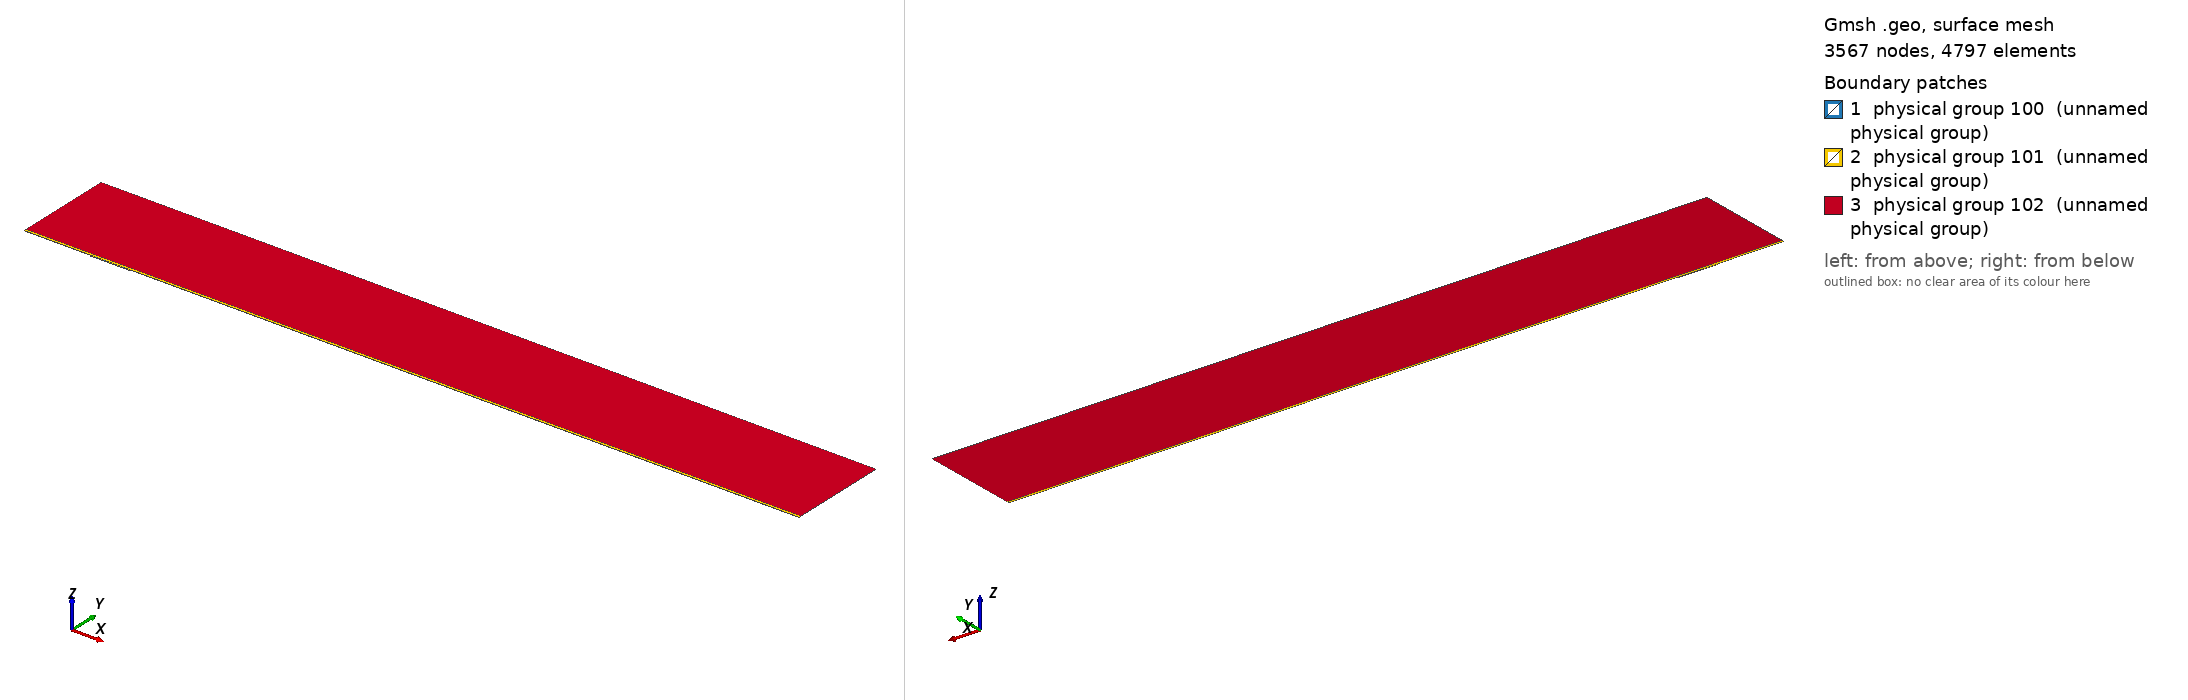

Gmsh geometry script, surface-meshed: 3567 nodes, 4797 surface elements. Boundary patches (legend numbers): 1 physical group 100 (unnamed physical group), 2 physical group 101 (unnamed physical group), 3 physical group 102 (unnamed physical group). Left view from above one corner, right view from below the opposite corner. Legend entries are the model's physical surfaces. The drawing asked Gmsh for element sizes between 1% and 20% of the model's largest extent; the script's own settings can give other sizes.

=== mesh.geo (drawn) ===
// Macro parameters
deltaStar = 1;
D = 1.375 * deltaStar; // depth of the gap 
W = 60 * deltaStar; // width of the gap
r = 16; // length of non-constant quads upstream and downstream of the gap
s = 8; // length of non-constant quads left and right inside the gap
BL = 0.25 * deltaStar; // height of the second layer of quad elements
BL_upper = 3.5 * deltaStar; // height of the third layer of quad elements
x0 = 100 * deltaStar; // x distance from inflow to gap
lengthOutflow = 1000 * deltaStar; // length after the gap
x3 = W + lengthOutflow; // last point of the domain
height = 150 * deltaStar; // height of the triangular region
triagHeightRegion_inflow = height - BL - BL_upper; // height of the triangular region

// Micro parameters
dx = 0.2; // dx of square elements near the leading and trailing edge of the gap (most resolution-demanding points in the domain)
dy = 1.25 * dx; 
size_triag_v_top = 64; // size of the elements in the upper triangular region

// All the value below are between 0 and 1. =1  means the elements are all equal in size. Avoid using values very close to 1, because we dividing by log(p) in the formula.
dy_in_v_right = 1.5; // heighest quad in the upper layer of quads, in the right part of the gap
dy_in_v_left = 1.75; // heighest quad in the upper layer of quads, in the left part of the gap

// fit (check the file scripts/fit_gmsh.py for more details)
p_in_v_left = 1.0335663036230878 - 1.0234149444433507/(W - 0.8098798097181781)^0.5991729377115732; // densitiy concentration of elements inside the gap, vertically, near the left wall.
p_in_v_right = 1.008073572191136 - 1.1471875292840257/(W - 1.2941255994826328)^0.7890392764815325; // densitiy concentration of elements inside the gap, vertically, near the right wall.
p_in_h_bottom = 0.9; // densitiy concentration of elements inside the gap, horizontally. 
p_in_h_top = 0.9; // densitiy concentration of elements inside the gap, horizontally. 

p_out_h = 0.5; // densitiy concentration of elements outside the gap, horizontally.
p_out_h_upper = 0.5; // densitiy concentration of elements outside the gap, horizontally on the upper layer of quads
p_out_v_inflow_dense = 0.8; // densitiy concentration of elements outside the gap, vertically, near the inflow and the gap
p_out_v_inflow_sparse = 0.99; // densitiy concentration of elements outside the gap, vertically, near the inflow and far from the gap
p_out_v_outflow_dense = 0.9; // densitiy concentration of elements outside the gap, vertically, near the outflow and the gap
p_out_v_outflow_sparse = 0.995; // densitiy concentration of elements outside the gap, vertically, near the outflow and far from the gap
p_triag_h_inflow = 0.8; // densitiy concentration of elements in the triangular region of the domain, horizontally.
p_triag_h_outflow = p_triag_h_inflow; // densitiy concentration of elements in the triangular region of the domain, horizontally.

enlarge_triag_inflow = 1.1; // heigher the value, larger the elements in the triangular region near the inflow
enlarge_triag_outflow = 1.1; // heigher the value, larger the elements in the triangular region near the outflow

// Automated parameters 
a_in_v_right = dx / (W / 2);
a_in_v_left = dx / (W / 2);
a_in_h_bottom = dy / (D / 2);
a_in_h_top = dx / (D / 2);
a_out_h = dx / BL;
a_out_v_inflow_dense = dx / r;
a_out_v_outflow_dense = dx / r;

// for the derivation of the formula, see file 20250123_gmshFormula.md in the docs folder
N_in_v_right = Ceil( Log (a_in_v_right / (1 - p_in_v_right + a_in_v_right * p_in_v_right)) / Log(p_in_v_right) );
N_in_v_left = Ceil( Log (a_in_v_left / (1 - p_in_v_left + a_in_v_left * p_in_v_left)) / Log(p_in_v_left) );
N_in_h_bottom = Ceil( Log (a_in_h_bottom / (1 - p_in_h_bottom + a_in_h_bottom * p_in_h_bottom)) / Log(p_in_h_bottom) );
N_in_h_top = Ceil( Log (a_in_h_top / (1 - p_in_h_top + a_in_h_top * p_in_h_top)) / Log(p_in_h_top) );
N_out_h = Ceil( Log (a_out_h / (1 - p_out_h + a_out_h * p_out_h)) / Log(p_out_h) ) + 1; // + 1 is to correct the fact that the distance is too small to properly approximate the dx length
N_out_v_inflow_dense = Ceil( Log (a_out_v_inflow_dense / (1 - p_out_v_inflow_dense + a_out_v_inflow_dense * p_out_v_inflow_dense)) / Log(p_out_v_inflow_dense) );
N_out_v_outflow_dense = Ceil( Log (a_out_v_outflow_dense / (1 - p_out_v_outflow_dense + a_out_v_outflow_dense * p_out_v_outflow_dense)) / Log(p_out_v_outflow_dense) );

p_for_a_out_v_inflow_sparse_computation = p_out_v_inflow_dense;
p_for_a_out_v_outflow_sparse_computation = (p_out_v_outflow_dense + p_out_v_outflow_dense) / 2;
a_out_v_inflow_sparse = r / (x0 - r) * (1 - p_for_a_out_v_inflow_sparse_computation) / (1 - p_for_a_out_v_inflow_sparse_computation^(N_out_v_inflow_dense + 1));
a_out_v_outflow_sparse = r / (lengthOutflow - r) * (1 - p_for_a_out_v_outflow_sparse_computation) / (1 - p_for_a_out_v_outflow_sparse_computation^(N_out_v_outflow_dense + 1));

N_out_v_inflow_sparse = Ceil( Log(a_out_v_inflow_sparse / (1 - p_out_v_inflow_sparse + a_out_v_inflow_sparse * p_out_v_inflow_sparse)) / Log(p_out_v_inflow_sparse) );
N_out_v_outflow_sparse = Ceil( Log(a_out_v_outflow_sparse / (1 - p_out_v_outflow_sparse + a_out_v_outflow_sparse * p_out_v_outflow_sparse)) / Log(p_out_v_outflow_sparse) );


// second layer of quads
a_out_h_upper = (BL) / (BL_upper) * (1 - p_out_h) / (1 - p_out_h^(N_out_h + 1));
N_out_h_upper = Ceil( Log(a_out_h_upper / (1 - p_out_h_upper + a_out_h_upper * p_out_h_upper)) / Log(p_out_h_upper) );

// ---------------------------
// for triangular region
// ---------------------------
a_triag_h_inflow = (BL_upper) / (triagHeightRegion_inflow) * (1 - p_out_h_upper) / (1 - p_out_h_upper^(N_out_h_upper + 1));
a_triag_h_outflow = a_triag_h_inflow;
N_triag_v_top = Ceil( (x3 + x0) / size_triag_v_top ); // we assume p_triag_v = 1, otherwise the formula is different
N_triag_h_inflow = Ceil( Log(a_triag_h_inflow / (1 - p_triag_h_inflow + a_triag_h_inflow * p_triag_h_inflow)) / Log(p_triag_h_inflow) );
N_triag_h_outflow = Ceil( Log(a_triag_h_outflow / (1 - p_triag_h_outflow + a_triag_h_outflow * p_triag_h_outflow)) / Log(p_triag_h_outflow) );
N_triag_h_inflow = Ceil( N_triag_h_inflow / enlarge_triag_inflow );
N_triag_h_outflow = Ceil( N_triag_h_outflow / enlarge_triag_outflow );

Point(1) = {-x0, 0, 0};
Point(2) = {0,0,0};
Point(3) = {0,-D,0};
Point(4) = {W,-D,0};
Point(5) = {W,0,0};
Point(6) = {x3,0,0};
Point(8) = {x3,height,0};
Point(7) = {x3,BL,0};
Point(9) = {-x0,height,0};
Point(10) = {-x0,BL,0};
Point(11) = {0,BL,0};
Point(12) = {W,BL,0};
Point(13) = {W/2,0,0};
Point(14) = {W/2,BL,0};
Point(15) = {0,-D/2,0};
Point(16) = {W/2,-D,0};
Point(17) = {W,-D/2,0};
Point(18) = {-r,0,0};
Point(19) = {-r,BL,0};
Point(20) = {W + r,0,0};
Point(21) = {W + r,BL,0};
Point(22) = {-x0,BL+BL_upper,0};
Point(23) = {-r,BL+BL_upper,0};
Point(24) = {W + r,BL+BL_upper,0};
Point(25) = {x3,BL+BL_upper,0};
Point(26) = {0,BL+BL_upper,0};
Point(27) = {W/2,BL+BL_upper,0};
Point(28) = {W,BL+BL_upper,0};

Line(1) = {1,18};
Line(2) = {2,15};
Line(3) = {3,16};
Line(4) = {4,17};
Line(5) = {5,20};
Line(6) = {6,7};
Line(7) = {7,25};
Line(8) = {8,9};
Line(9) = {9,22};
Line(10) = {10,19};
Line(11) = {10,1};
Line(12) = {11,14};
Line(13) = {12,21};
Line(14) = {2,13};
Line(15) = {15,3};
Line(16) = {16,4};
Line(17) = {17,5};
Line(18) = {13,5};
Line(19) = {14,12};
Line(20) = {18,2};
Line(21) = {20,6};
Line(22) = {21,7};
Line(23) = {19,11};
Line(24) = {22,10};
Line(25) = {25,8};
Line(26) = {25,24};
Line(27) = {22,23};
Line(30) = {23,26};
Line(31) = {26,27};
Line(32) = {27,28};
Line(33) = {28,24};

// outer quads
Curve Loop(1) = {5, 21, 6, -22, -13, -19, -12, -23, -10, 11, 1, 20, 14, 18};
Plane Surface(1) = {1};

// inside gap
Curve Loop(2) = {2, 15, 3, 16, 4, 17, -18, -14};
Plane Surface(2) = {2};

// triangular region
Curve Loop(3) = {-26, 25, 8, 9, 27, 30, 31,32,33};
Plane Surface(3) = {3};

// 3rd layer of quads
Curve Loop(4) = {-24, 27, 30, 31,32,33, -26,-7,-22,-13,-19,-12,-23,-10};

Plane Surface(4) = {4};


// This defines the surfaces that will be meshed with quad elements
Transfinite Surface {1} = {1, 6, 7, 10};
Transfinite Surface {2} = {3, 4, 5, 2}; // number '2' must match the number '2' of plane surface
Transfinite Surface {4} = {7, 25, 22, 10};

Transfinite Curve {18, 16, 19,32} = N_in_v_right Using Progression p_in_v_right;
Transfinite Curve {-14, -3, -12, -31} = N_in_v_left Using Progression p_in_v_left;

Transfinite Curve {15, -4} = N_in_h_bottom Using Progression p_in_h_bottom;
Transfinite Curve {-2, 17} = N_in_h_top Using Progression p_in_h_top;


Transfinite Curve {11, -6} = N_out_h Using Progression p_out_h;
Transfinite Curve {24, 28, 29, -7} = N_out_h_upper Using Progression p_out_h_upper;
Transfinite Curve {10, 1, 27} = N_out_v_inflow_sparse Using Progression p_out_v_inflow_sparse;
Transfinite Curve {20, 23, 30} = N_out_v_inflow_dense Using Progression p_out_v_inflow_dense;
Transfinite Curve {-21, -22, 26} = N_out_v_outflow_sparse Using Progression p_out_v_outflow_sparse;
Transfinite Curve {-5, -13,-33} = N_out_v_outflow_dense Using Progression p_out_v_outflow_dense;

Recombine Surface {1, 2, 4};

// for triangluar region
Transfinite Curve {8} = N_triag_v_top Using Progression 1;
Transfinite Curve {-25} = N_triag_h_outflow Using Progression p_triag_h_outflow;
Transfinite Curve {9} = N_triag_h_inflow Using Progression p_triag_h_inflow;


// defining boundary
Physical Curve(1) = {9,24,11}; // inlet
Physical Curve(2) = {7,25,6}; // outlet
Physical Curve(3) = {8}; // top
Physical Curve(4) = {1, 20, 2, 15, 3, 16, 4, 17, 5, 21}; // wall


Physical Surface(100) = {1};
Physical Surface(101) = {2, 4};
Physical Surface(102) = {3};
